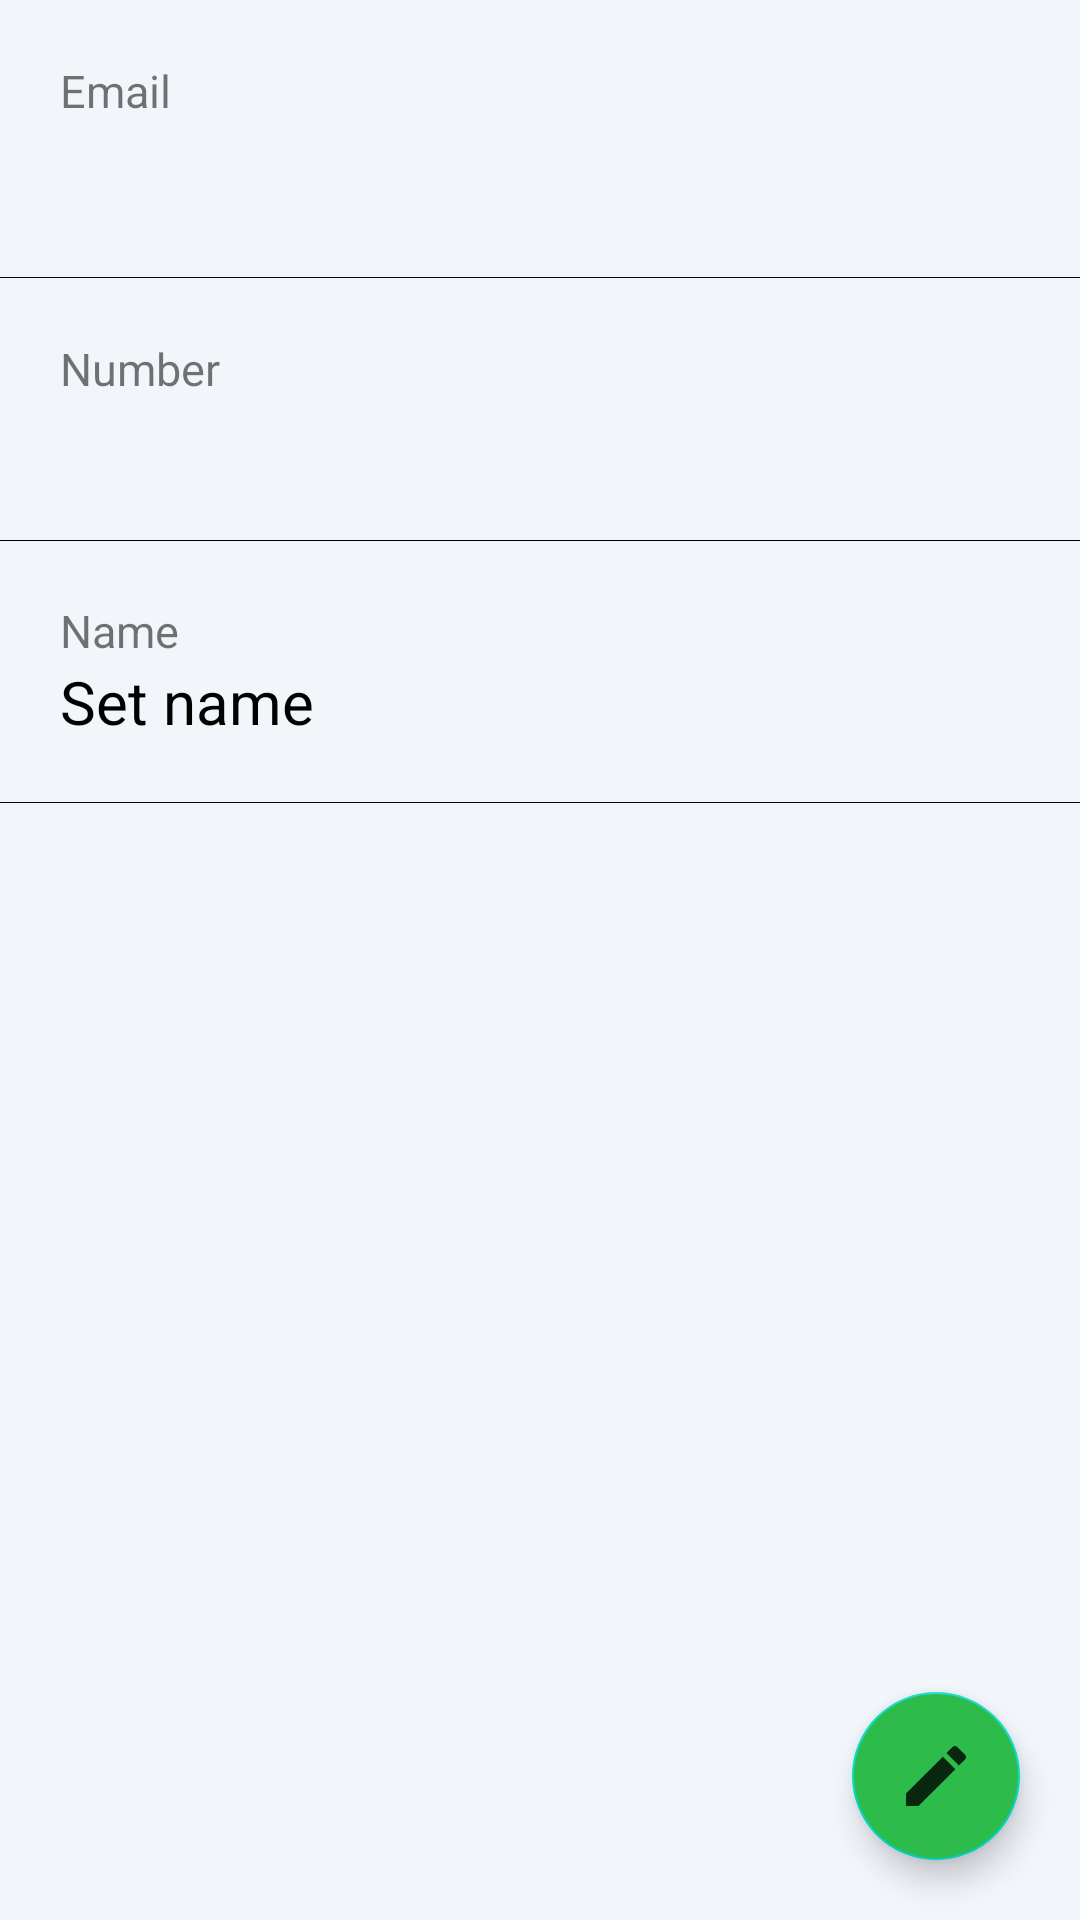

Write the Android layout XML for this screen, with the resource values it uses.
<!-- AndroidManifest.xml: application theme Theme.FlowersShop -->
<!-- res/layout/fragment_profile.xml -->
<?xml version="1.0" encoding="utf-8"?>
<androidx.constraintlayout.widget.ConstraintLayout xmlns:android="http://schemas.android.com/apk/res/android"
    xmlns:app="http://schemas.android.com/apk/res-auto"
    xmlns:tools="http://schemas.android.com/tools"
    android:layout_width="match_parent"
    android:layout_height="match_parent"
    tools:context=".ui.profile.ProfileFragment"
    android:background="@color/colorBackground">


    <TextView
        android:id="@+id/email1"
        android:layout_width="wrap_content"
        android:layout_height="wrap_content"
        android:layout_margin="20dp"

        android:text="Email"
        android:textSize="15dp"
        app:layout_constraintStart_toStartOf="parent"
        app:layout_constraintTop_toTopOf="parent" />

    <TextView
        android:id="@+id/set_email"
        android:layout_width="wrap_content"
        android:layout_height="wrap_content"
        android:text=""
        android:textColor="#000"
        android:textSize="20dp"
        android:layout_marginStart="20dp"
        android:layout_marginTop="5dp"
        app:layout_constraintStart_toStartOf="parent"
        app:layout_constraintTop_toBottomOf="@+id/email1" />

    <View
        android:id="@+id/view"
        android:layout_width="match_parent"
        android:layout_height="0.3dp"
        android:layout_marginTop="20dp"
        android:background="#000"
        app:layout_constraintStart_toStartOf="parent"
        app:layout_constraintTop_toBottomOf="@+id/set_email" />

    <TextView
        android:id="@+id/text1"
        android:layout_width="wrap_content"
        android:layout_height="wrap_content"
        android:layout_margin="20dp"
        android:text="Number"
        android:textSize="15dp"
        app:layout_constraintStart_toStartOf="parent"
        app:layout_constraintTop_toBottomOf="@+id/view" />

    <TextView
        android:id="@+id/set_number"
        android:layout_width="wrap_content"
        android:layout_height="wrap_content"
        android:layout_marginStart="20dp"
        android:text=""
        android:textColor="#000"
        android:textSize="20dp"
        app:layout_constraintStart_toStartOf="parent"
        app:layout_constraintTop_toBottomOf="@+id/text1" />


    <View
        android:id="@+id/view3"
        android:layout_width="match_parent"
        android:layout_height="0.3dp"
        android:layout_marginTop="20dp"
        android:background="#000"
        app:layout_constraintStart_toStartOf="parent"
        app:layout_constraintTop_toBottomOf="@+id/set_number" />

    <TextView
        android:id="@+id/name"
        android:layout_width="wrap_content"
        android:layout_height="wrap_content"
        android:layout_margin="20dp"

        android:text="Name"
        android:textSize="15dp"
        app:layout_constraintStart_toStartOf="parent"
        app:layout_constraintTop_toTopOf="@+id/view3" />

    <TextView
        android:id="@+id/set_name"
        android:layout_width="wrap_content"
        android:layout_height="wrap_content"
        android:layout_marginStart="20dp"
        android:text="Set name"
        android:textColor="#000"
        android:textSize="20dp"
        app:layout_constraintStart_toStartOf="parent"
        app:layout_constraintTop_toBottomOf="@+id/name" />



    <View
        android:id="@+id/view4"
        android:layout_width="match_parent"
        android:layout_height="0.3dp"
        android:layout_marginTop="20dp"
        android:background="#000"
        app:layout_constraintStart_toStartOf="parent"
        app:layout_constraintTop_toBottomOf="@+id/set_name" />

    <com.google.android.material.floatingactionbutton.FloatingActionButton
        android:id="@+id/edit_profile"
        android:layout_width="wrap_content"
        android:layout_height="wrap_content"
        android:layout_alignParentEnd="true"
        android:layout_alignParentBottom="true"
        android:layout_gravity="end|bottom"
        android:layout_margin="20dp"
        android:backgroundTint="@color/colorGreen"
        android:clickable="true"
        android:src="@drawable/edit"
        app:layout_constraintBottom_toBottomOf="parent"
        app:layout_constraintEnd_toEndOf="parent" />

</androidx.constraintlayout.widget.ConstraintLayout>
<!-- resources referenced by this layout -->
<resources>
  <color name="colorBackground">#f2f5fa</color>
  <color name="colorGreen">#2dbb4b</color>
  <!-- drawable edit (drawable-anydpi) -->
  <vector xmlns:android="http://schemas.android.com/apk/res/android"
      android:width="24dp"
      android:height="24dp"
      android:viewportWidth="21.6"
      android:viewportHeight="21.6"
      android:tint="#FFFFFF"
      android:alpha="0.8">
    <group android:translateX="-1.2"
        android:translateY="-1.2">
      <path
          android:fillColor="#FF000000"
          android:pathData="M3,17.25V21h3.75L17.81,9.94l-3.75,-3.75L3,17.25zM20.71,7.04c0.39,-0.39 0.39,-1.02 0,-1.41l-2.34,-2.34c-0.39,-0.39 -1.02,-0.39 -1.41,0l-1.83,1.83 3.75,3.75 1.83,-1.83z"/>
    </group>
  </vector>
  <style name="Theme.FlowersShop" parent="Theme.MaterialComponents.DayNight.NoActionBar">
          
          <item name="colorPrimary">@color/purple_500</item>
          <item name="colorPrimaryVariant">@color/purple_700</item>
          <item name="colorOnPrimary">@color/white</item>
          
          <item name="colorSecondary">@color/teal_200</item>
          <item name="colorSecondaryVariant">@color/teal_700</item>
          <item name="colorOnSecondary">@color/black</item>
          
          <item name="android:statusBarColor">#000</item>
          
      </style>
  <color name="purple_500">#FF6200EE</color>
  <color name="purple_700">#FF3700B3</color>
  <color name="white">#FFFFFFFF</color>
  <color name="teal_200">#FF03DAC5</color>
  <color name="teal_700">#FF018786</color>
  <color name="black">#FF000000</color>
</resources>
